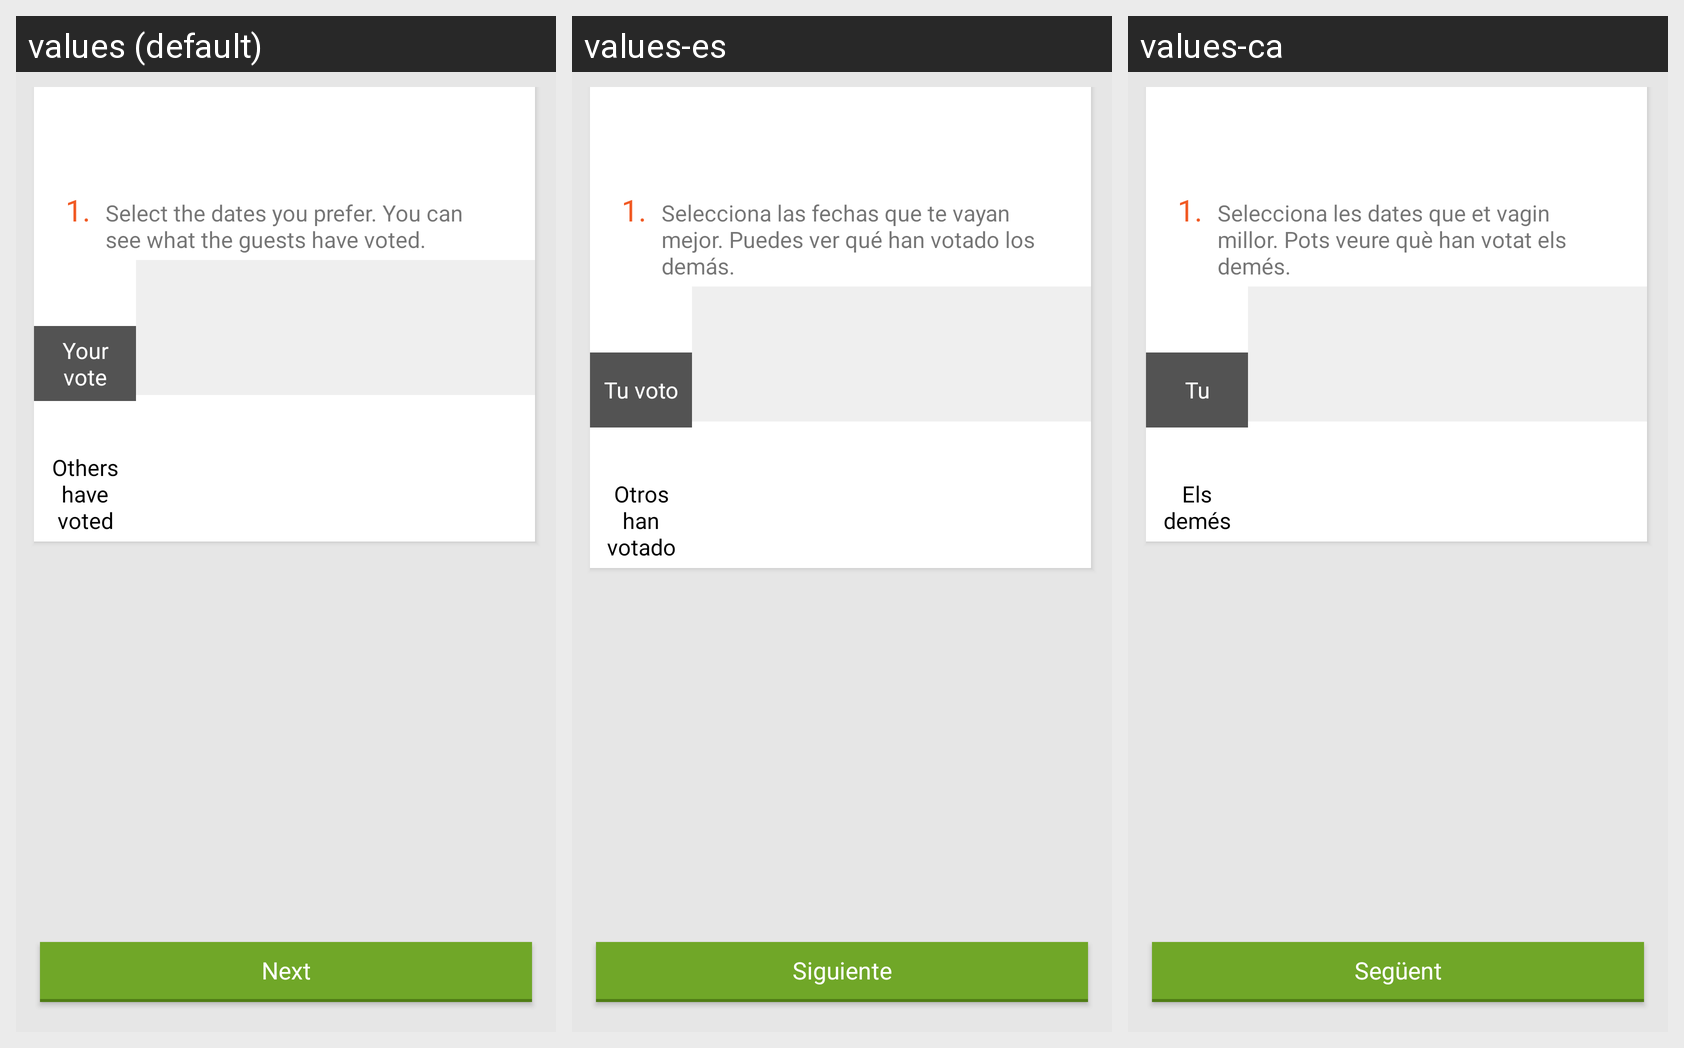

Strings drawn on this Android screen and how each of the app's shown locales translates them:
Android screen res/layout/activity_poll_datetimes.xml rendered under 3 locales, left to right: values (default), values-es, values-ca. Device: Nexus 5 (rendered at 1080×1920; each locale shown at half size, 540×960, under a caption strip naming it); theme AppTheme.
Strings drawn on this screen, with the default value and each locale's value (text and hints the layout hard-codes, and strings that could not be matched under every locale, appear in the picture but are not listed):

select_your_dates
  values: Select the dates you prefer. You can see what the guests have voted.
  values-es: Selecciona las fechas que te vayan mejor. Puedes ver qué han votado los demás.
  values-ca: Selecciona les dates que et vagin millor. Pots veure què han votat els demés.

your_vote
  values: Your vote
  values-es: Tu voto
  values-ca: Tu

other_votes
  values: Others have voted
  values-es: Otros han votado
  values-ca: Els demés

next
  values: Next
  values-es: Siguiente
  values-ca: Següent
